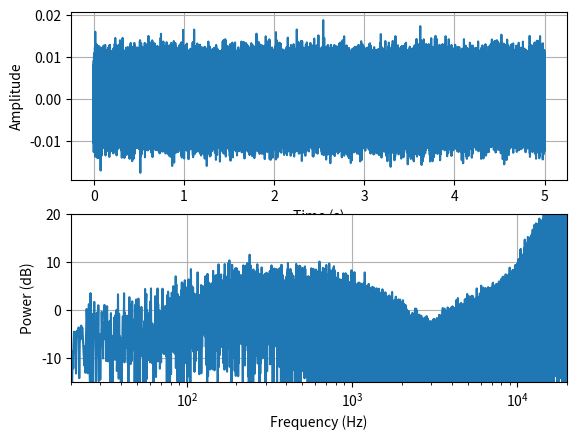

The matplotlib source for this figure:
import numpy as np
import matplotlib.pyplot as plt
from scipy.io import wavfile
import os
'''
# Define Harman curve frequency response
f = np.array([20, 40, 210, 1000, 3000, 9000, 20000])
h = np.array([ 4,  4,  -3,    0,   10,    1,   -20])



# Generate random noise signa
duration = 5 # 5 seconds of noise
fs = 44100 # 44100 Hz sampling rate
samples = int(fs * duration)
noise = np.random.randn(samples)

# Interpolate Harman curve frequency response
freqs = np.fft.fftfreq(samples, d=1/fs)
interp_h = np.interp(np.log10(freqs[freqs > 0]), np.log10(f), h)
harman_response = np.zeros(samples)
harman_response[freqs > 0] = 10**(interp_h/20) # convert dB to linear scale
harman_response[0] = 0 # avoid DC component gain

# Apply Harman curve frequency response to noise signal PSD
noise_psd = np.abs(np.fft.fft(noise))**2 / samples
harman_psd = noise_psd * harman_response**2

# Apply inverse FFT to obtain Harman curve noise signal
noise_harman = np.real(np.fft.ifft(np.sqrt(harman_psd) * np.exp(1j*np.angle(np.fft.fft(noise)))))

# Save Harman curve noise signal as WAV file
scaled = np.int16(noise_harman/np.max(np.abs(noise_harman)) * 32767)
wavfile.write('harman_noise.wav', fs, scaled)

# Plot the resulting noise signal and its spectrum
fig, (ax1, ax2) = plt.subplots(2, 1)
ax1.plot(np.linspace(0, duration, samples), noise_harman)
ax1.set_xlabel('Time (s)')
ax1.set_ylabel('Amplitude')
ax2.semilogx(freqs[freqs > 0], 10*np.log10(harman_psd[freqs > 0]))
ax2.set_xlabel('Frequency (Hz)')
ax2.set_ylabel('Power (dB)')
# grid
ax1.grid()
ax2.grid()
ax2.set_xlim([20, 20000])
ax2.set_ylim([-15, 20])
plt.show()
'''

# package it by class
class NoiseGenerator:
    def __init__(self, duration=5, sampleRate=384000, *args, **kwargs):
        super().__init__()
        self.__duration = duration
        self.__sampleRate = sampleRate
        self.__result = None
        self.__sample = int(sampleRate * duration)
        self.__noise = np.random.randn(self.__sample)
        self.f = np.array([20, 40, 210, 1000, 3000, 9000, 20000])
        self.h = np.array([4, 4, -3, 0, 10, 1, -20])
        # checking **kwargs to reverse the curve
        if 'reverse' in kwargs:
            if kwargs['reverse'] == True:
                self.h = -self.h

    def freqAndGain(self, freq, gain):
        # freq: in Hz
        # gain: in dB
        # returns: nothing
        # set the frequency response
        # x axis: frequency
        # y axis: gain
        _pass = 0
        try:
            newGain = np.array(gain)
            newFreq = np.array(freq)
            _pass = 1
        except:
            print("Error: freqAndGain(freq, gain)")

        if _pass == 1:
            self.f = newGain
            self.h = newFreq

    def __interpolate(self):
        self.freqs = np.fft.fftfreq(self.__sample, d=1 / self.__sampleRate)
        self.interp_h = np.interp(np.log10(self.freqs[self.freqs > 0]), np.log10(self.f), self.h)
        self.harman_response = np.zeros(self.__sample)
        self.harman_response[self.freqs > 0] = 10 ** (self.interp_h / 20)  # convert dB to linear scale
        self.harman_response[0] = 0  # avoid DC component gain

    def __apply(self):
        self.noise_psd = np.abs(np.fft.fft(self.__noise)) ** 2 / self.__sample
        self.harman_psd = self.noise_psd * self.harman_response ** 2
        self.noise_harman = np.real(np.fft.ifft(np.sqrt(self.harman_psd) * np.exp(1j * np.angle(np.fft.fft(self.__noise)))))
        self.__result = self.noise_harman

    def generate(self):
        self.__interpolate()
        self.__apply()
        return self.__result

    def saveWav(self):
        try:
            #remove old file
            os.remove('noise.wav')
        except:
            pass
        scaled = np.int16(self.__result / np.max(np.abs(self.__result)) * 32767)
        wavfile.write('noise.wav', self.__sampleRate, scaled)

    def plot(self):
        fig, (ax1, ax2) = plt.subplots(2, 1)
        ax1.plot(np.linspace(0, self.__duration, self.__sample), self.__result)
        ax1.set_xlabel('Time (s)')
        ax1.set_ylabel('Amplitude')
        ax2.semilogx(self.freqs[self.freqs > 0], 10 * np.log10(self.harman_psd[self.freqs > 0]))
        ax2.set_xlabel('Frequency (Hz)')
        ax2.set_ylabel('Power (dB)')
        # grid
        ax1.grid()
        ax2.grid()
        ax2.set_xlim([20, 20000])
        ax2.set_ylim([-15, 20])
        plt.show()

if __name__ == '__main__':
    noise = NoiseGenerator(reverse=True)
    noise.generate()
    noise.saveWav()
    noise.plot()